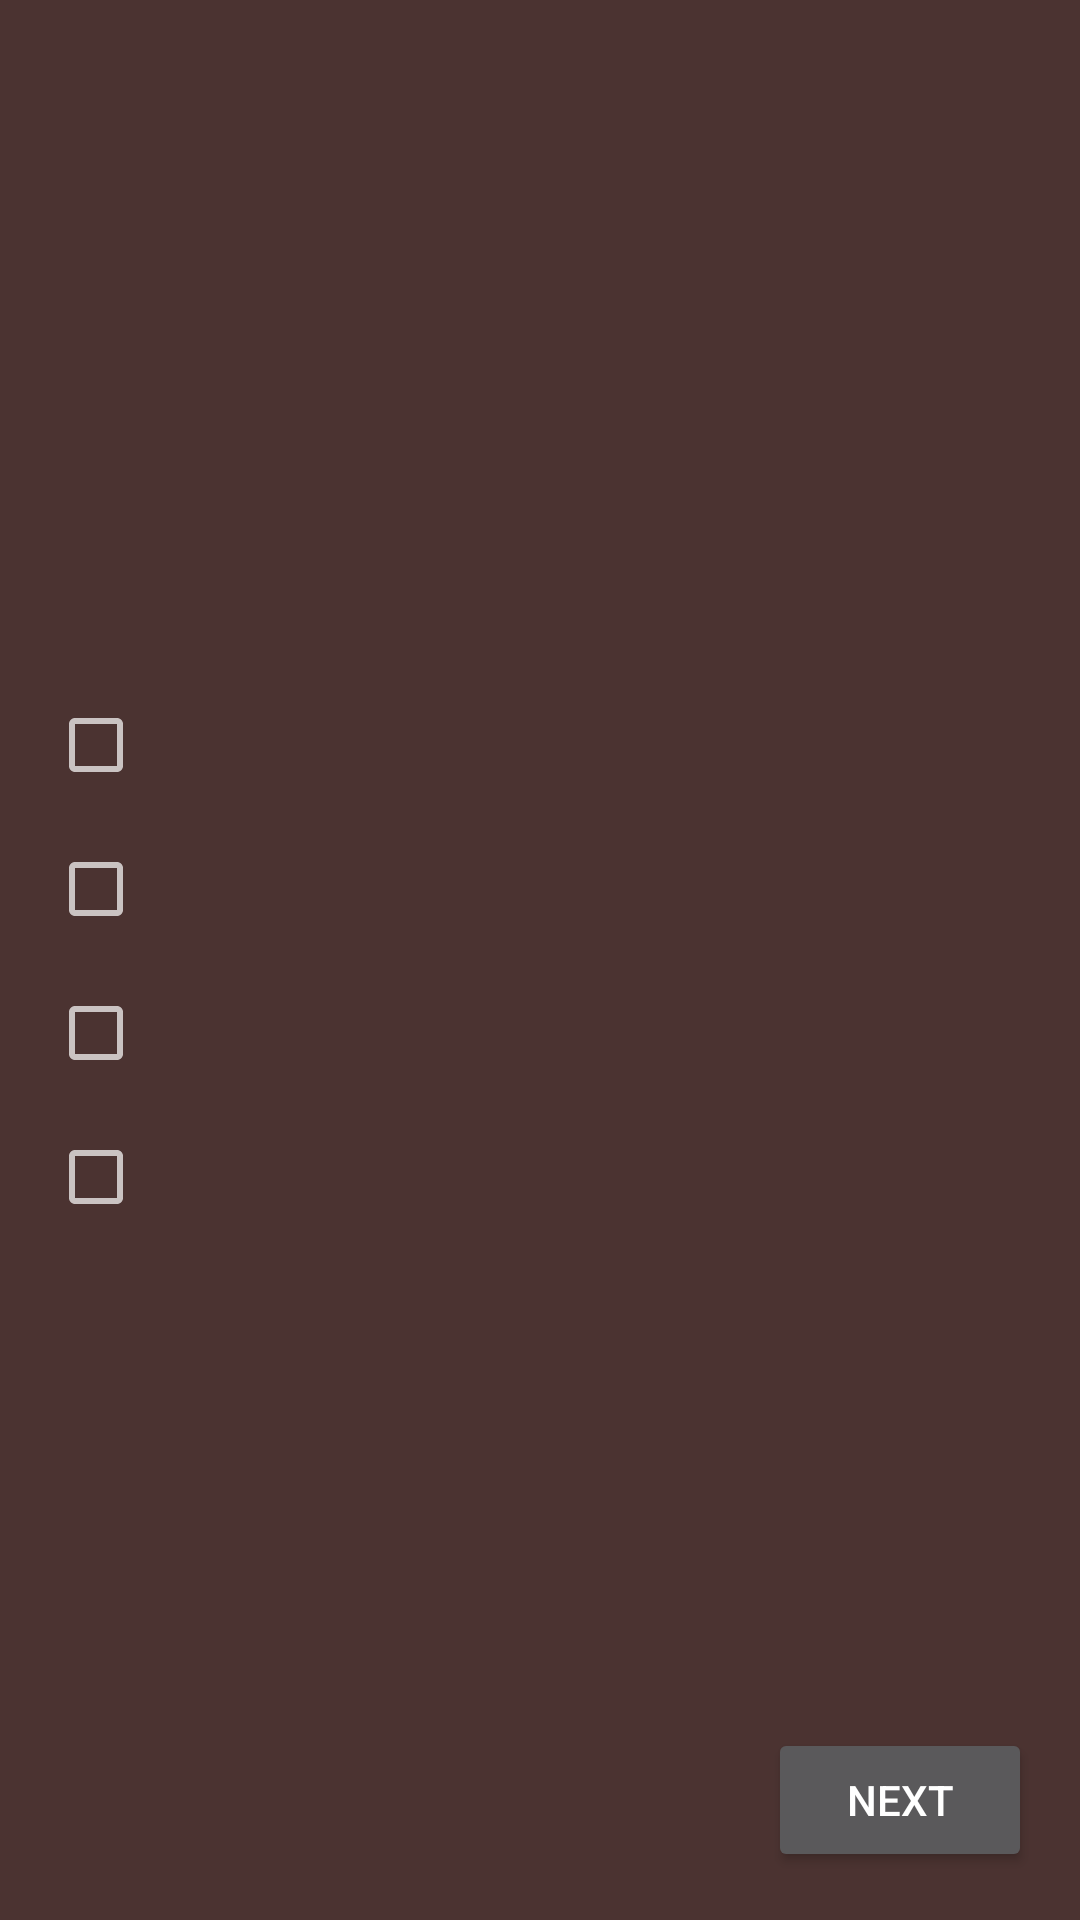

Android layout source for this screen:
<!-- AndroidManifest.xml: application theme AppTheme -->
<!-- res/layout/multiple_answers_question.xml -->
<?xml version="1.0" encoding="utf-8"?>
<ScrollView xmlns:android="http://schemas.android.com/apk/res/android"
    xmlns:tools="http://schemas.android.com/tools"
    android:layout_width="match_parent"
    android:layout_height="match_parent"
    android:fillViewport="true"
    tools:context="com.example.android.quizapp.MultipleAnswerQuestionActivity">

    <RelativeLayout
        android:id="@+id/questionLayout"
        android:layout_width="match_parent"
        android:layout_height="wrap_content"
        android:padding="@dimen/startPagePadding">

        <LinearLayout
            android:layout_width="match_parent"
            android:layout_height="wrap_content"
            android:orientation="vertical">

            <TextView
                android:id="@+id/questionTextView"
                style="@style/question"/>

            <CheckBox
                android:id="@+id/checkbox1"
                style="@style/checkboxStyle"/>

            <CheckBox
                android:id="@+id/checkbox2"
                style="@style/checkboxStyle"/>

            <CheckBox
                android:id="@+id/checkbox3"
                style="@style/checkboxStyle"/>

            <CheckBox
                android:id="@+id/checkbox4"
                style="@style/checkboxStyle"/>

        </LinearLayout>

        <Button
            android:id="@+id/nextButton"
            android:layout_width="wrap_content"
            android:layout_height="wrap_content"
            android:layout_alignParentBottom="true"
            android:layout_alignParentEnd="true"
            android:text="@string/nextButton"
            android:onClick="nextQuestion"/>

    </RelativeLayout>

</ScrollView>
<!-- resources referenced by this layout -->
<resources>
  <dimen name="startPagePadding">16dp</dimen>
  <string name="nextButton">Next</string>
  <style name="checkboxStyle">
          <item name="android:layout_width">wrap_content</item>
          <item name="android:layout_height">wrap_content</item>
          <item name="android:textSize">@dimen/checkboxTextSize</item>
          <item name="android:layout_marginTop">@dimen/checkboxMargin</item>
          <item name="android:layout_marginBottom">@dimen/checkboxMargin</item>
      </style>
  <style name="question">
          <item name="android:layout_width">match_parent</item>
          <item name="android:layout_height">wrap_content</item>
          <item name="android:layout_marginBottom">@dimen/scoreMargin</item>
          <item name="android:lines">5</item>
          <item name="android:textSize">@dimen/questionTextSize</item>
      </style>
  <style name="AppTheme" parent="Theme.AppCompat.NoActionBar">
          
          <item name="colorPrimary">@color/colorPrimary</item>
          <item name="colorPrimaryDark">@color/colorPrimaryDark</item>
          <item name="colorAccent">@color/colorAccent</item>
          <item name="editTextBackground">@color/editTextColor</item>
          <item name="android:colorBackground">@color/colorStartBackground</item>
      </style>
  <dimen name="checkboxTextSize">16sp</dimen>
  <dimen name="checkboxMargin">8dp</dimen>
  <dimen name="scoreMargin">16dp</dimen>
  <dimen name="questionTextSize">32sp</dimen>
  <color name="colorPrimary">#3F51B5</color>
  <color name="colorPrimaryDark">#403331</color>
  <color name="colorAccent">#05ACBE</color>
  <color name="editTextColor">#8DFFFFFF</color>
  <color name="colorStartBackground">#4B3331</color>
</resources>
